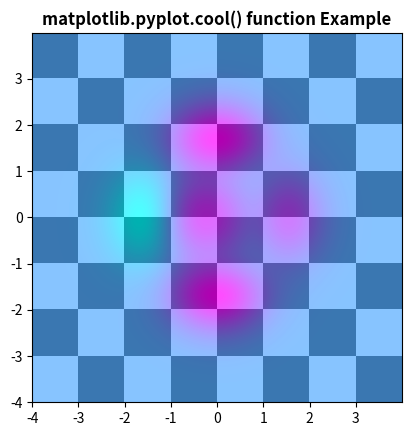

Here is the Python script that generated this plot:
#AUTHOR:  Gourav chawla
#Python3 Concept: Simple Chess using python
#GITHUB: https://github.com/gouravchawla334

import matplotlib.pyplot as plt
import numpy as np
from matplotlib.colors import LogNorm
dx, dy = 0.015, 0.05
x = np.arange(-4.0, 4.0,dx)
y = np.arange(-4.0, 4.0,dx)
X, Y = np.meshgrid(x,y)
extent = np.min(x), np.max(x), np.min(y), np.max(y)
Z1 = np.add.outer(range(8), range(8))%2
plt.imshow(Z1,cmap="binary_r",
           interpolation='nearest',
           extent=extent,alpha=1)

def copyassignment(x,y):
    return(1- x/ 2 + x**5 + y**6)*np.exp(-(x**2+y**2))
Z2 = copyassignment(X,Y)
plt.imshow(Z2, alpha=0.7, interpolation='bilinear',extent=extent)
plt.cool()
plt.title('matplotlib.pyplot.cool() function Example', fontweight='bold')
plt.show()